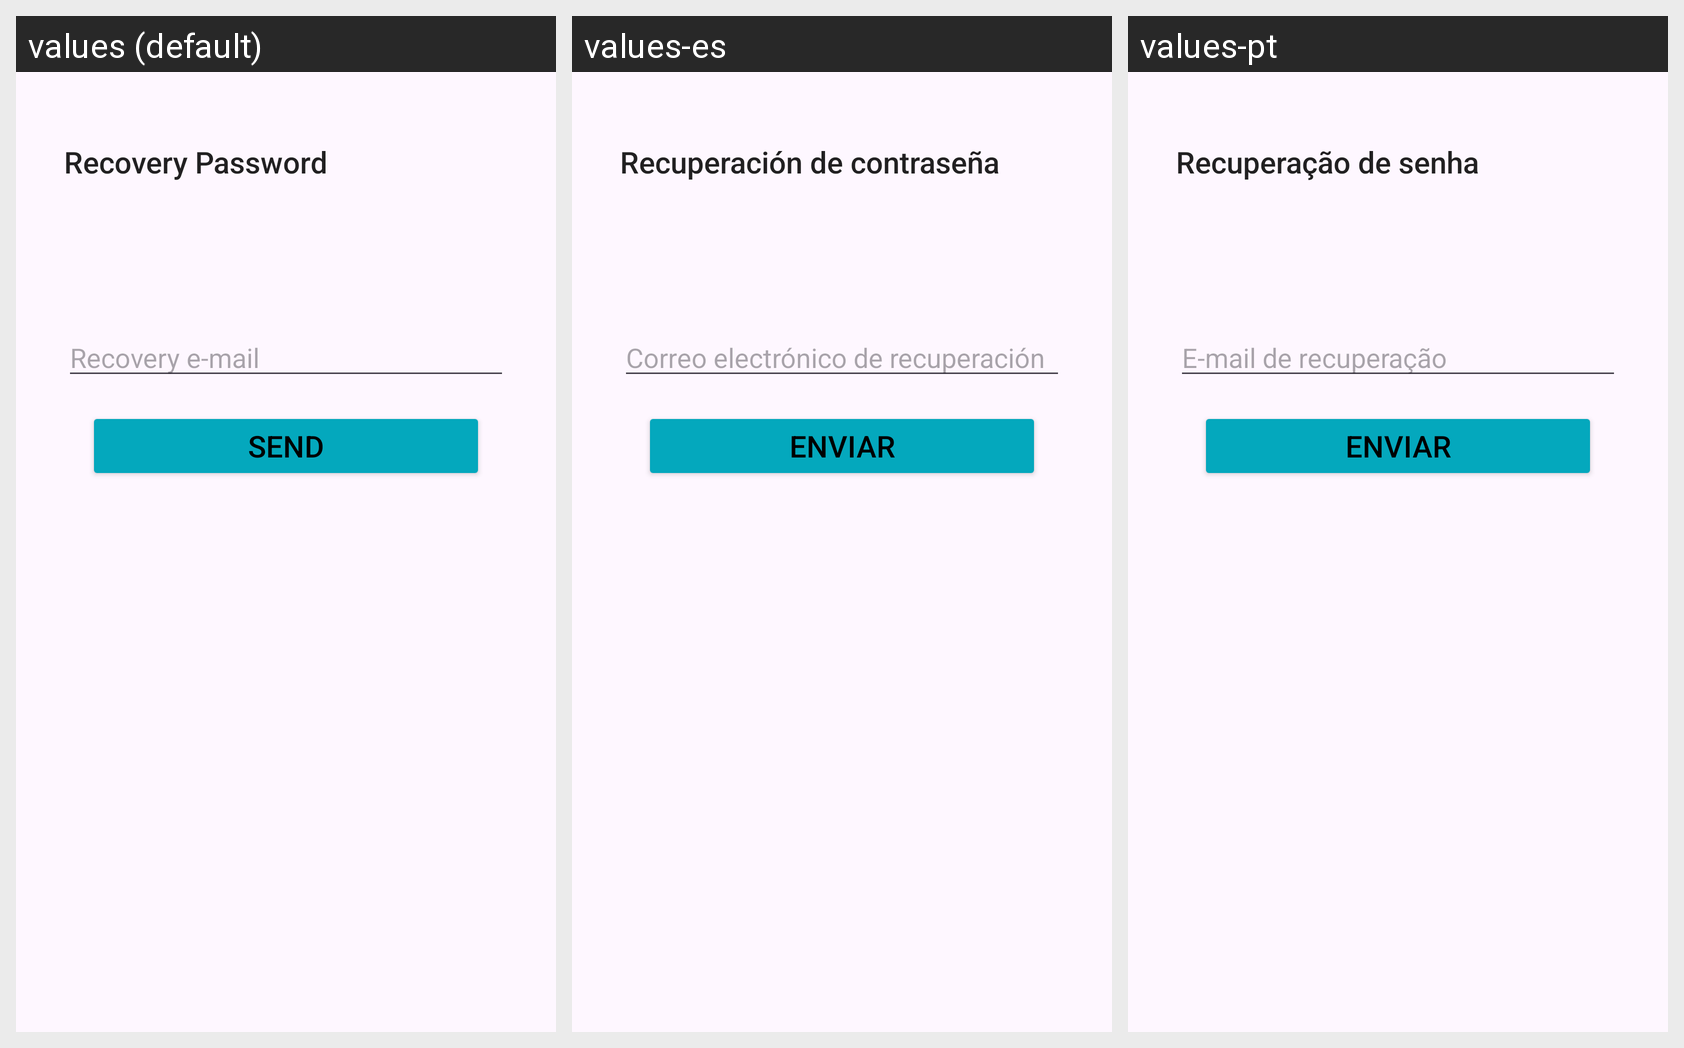

The Android screen above is rendered under several locales of the same app. Produce the string resources it draws, with the default and per-locale values.
Android screen res/layout/activity_forgot_pass.xml rendered under 3 locales, left to right: values (default), values-es, values-pt. Device: Nexus 5 (rendered at 1080×1920; each locale shown at half size, 540×960, under a caption strip naming it); theme Theme.Profile.
Strings drawn on this screen, with the default value and each locale's value (text and hints the layout hard-codes, and strings that could not be matched under every locale, appear in the picture but are not listed):

frgPassTittle
  values: Recovery Password
  values-es: Recuperación de contraseña
  values-pt: Recuperação de senha

emailRecovery
  values: Recovery e-mail
  values-es: Correo electrónico de recuperación
  values-pt: E-mail de recuperação

btnSend
  values: Send
  values-es: Enviar
  values-pt: Enviar
